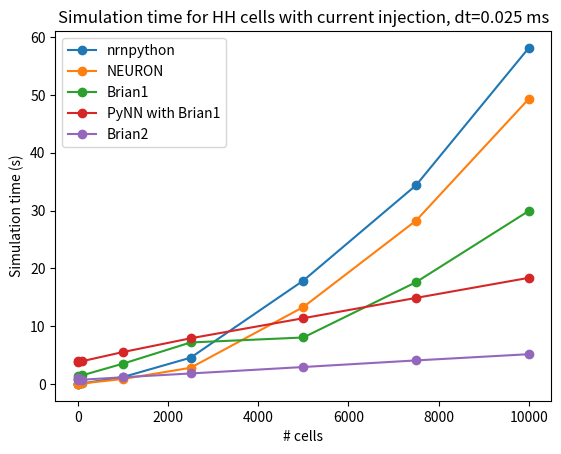

The script that saved this image:
import matplotlib.pyplot as plt

cell_counts = [1, 10, 100, 1000, 2500, 5000, 7500, 10000]

brian1_times = [0.833678007126, 1.41370606422, 1.50416898727, 3.5109500885,
                7.17884778976, 8.04022502899, 17.6114399433, 29.937068224]

brian2_times = [1.08122611046, 0.723483085632, 0.739681005478, 1.15823197365,
                1.81799221039, 2.9335091114, 4.07256388664, 5.15031290054]

nrnpython_times = [0.00740194320679, 0.013386964798, 0.0886888504028, 1.19363594055,
                4.5442340374, 17.884016037, 34.3799350262, 58.1359779835]

pynn_with_neuron_times = [0.0176310539246, 0.0255150794983, 0.158596992493, 1.99696516991,
                        16.2666862011, 64.882158041, 179.34285903, 346.945141077]

pynn_with_brian_times = [3.91313624382, 3.8574860096, 3.94870305061, 5.52180409431,
                        7.90084600449, 11.3757030964, 14.8887498379, 18.3629081249]

neuron_times = [0.02, 0.03, 0.09, 0.86, 2.8, 13.31, 28.26, 49.32]

# In order of speed from slowest to fastest
#plt.plot(cell_counts, pynn_with_neuron_times, '-o', label='PyNN with NEURON')
plt.plot(cell_counts, nrnpython_times, '-o', label='nrnpython')
plt.plot(cell_counts, neuron_times, '-o', label='NEURON')
plt.plot(cell_counts, brian1_times, '-o', label='Brian1')
plt.plot(cell_counts, pynn_with_brian_times, '-o', label='PyNN with Brian1')
plt.plot(cell_counts, brian2_times, '-o', label='Brian2')

plt.xlabel("# cells")
plt.ylabel("Simulation time (s)")
plt.title("Simulation time for HH cells with current injection, dt=0.025 ms")
plt.legend()

plt.show()
